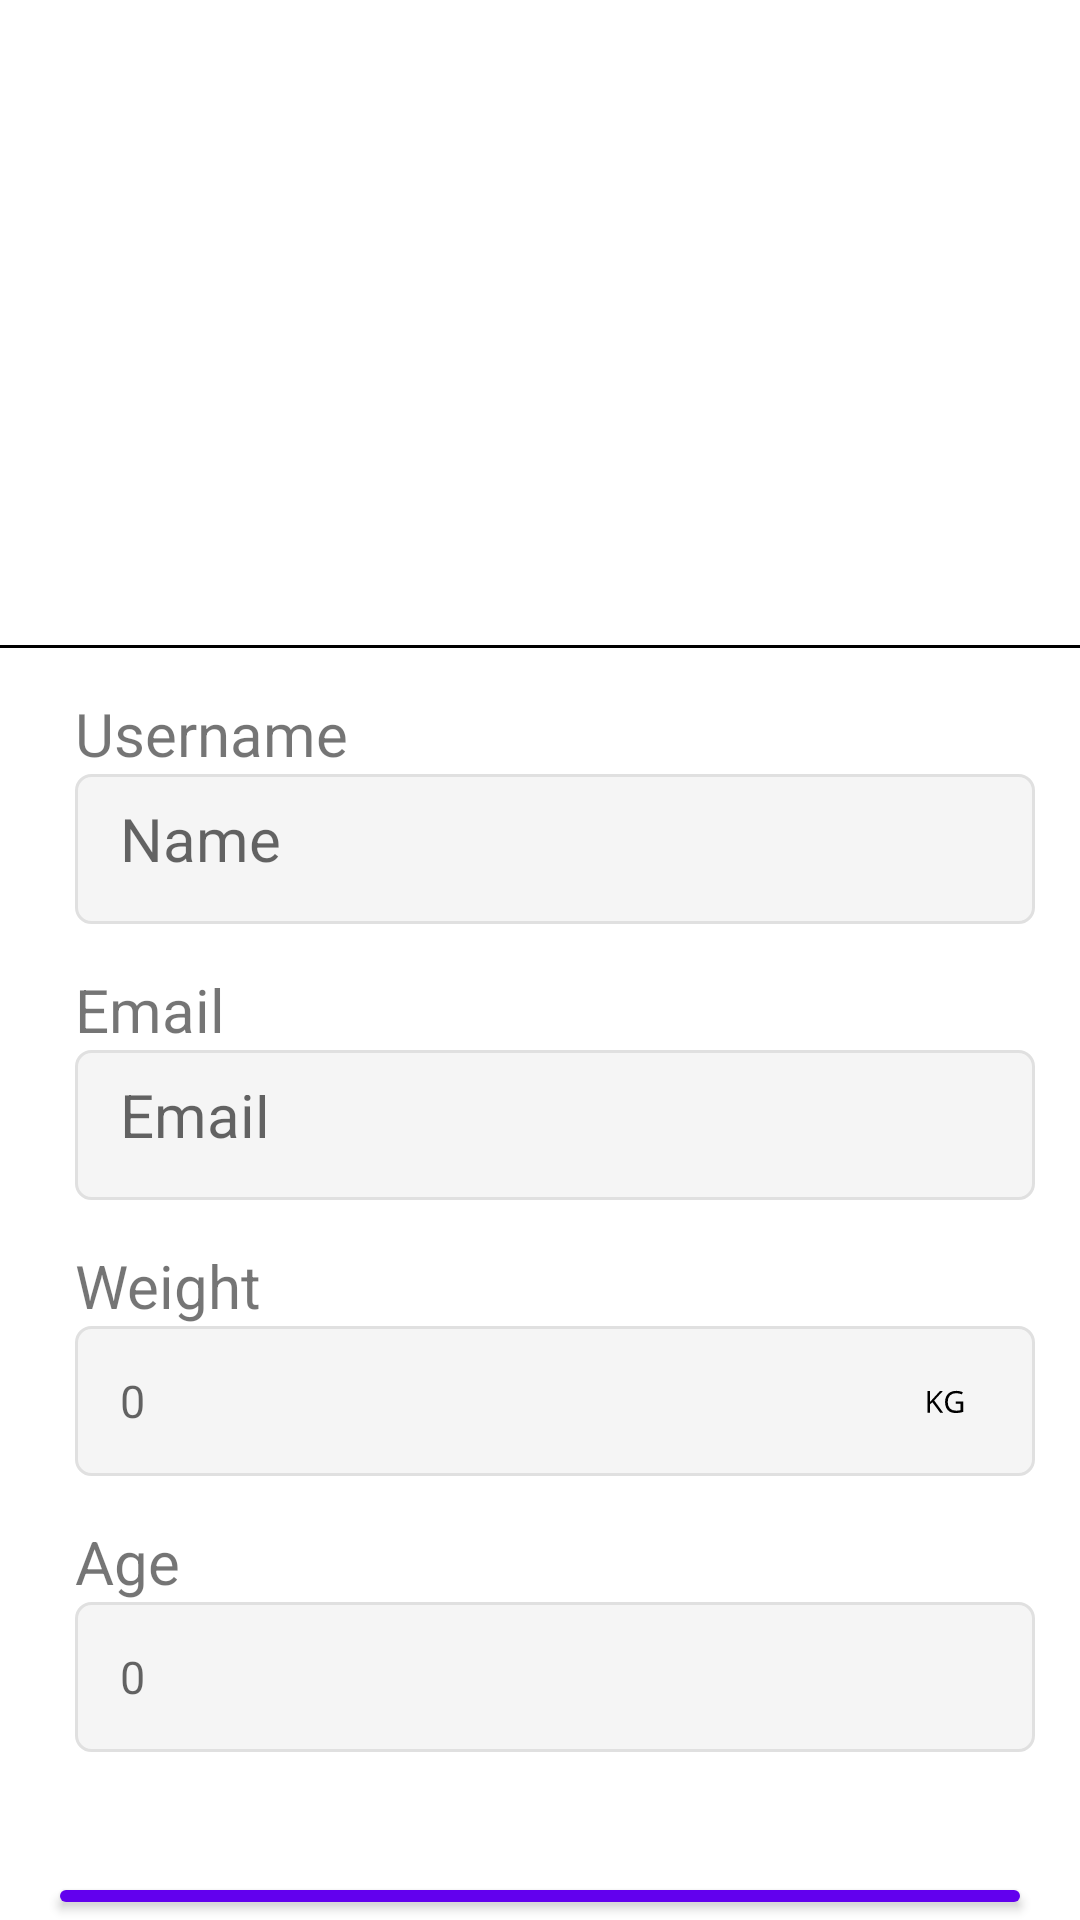

Android layout source for this screen:
<!-- AndroidManifest.xml: fallback theme Theme.MaterialComponents.DayNight.NoActionBar -->
<!-- res/layout/fragment_profile_edit.xml -->
<?xml version="1.0" encoding="utf-8"?>
<LinearLayout xmlns:android="http://schemas.android.com/apk/res/android"
    android:layout_width="match_parent"
    android:layout_height="match_parent"
    android:orientation="vertical">
    <ImageView
        android:layout_width="match_parent"
        android:layout_height="150dp"
        android:src="@drawable/ic_baseline_account_circle_24"
        android:layout_marginTop="50dp"/>
    <View
        android:layout_width="match_parent"
        android:layout_height="1dp"
        android:background="@color/black"
        android:layout_marginTop="15dp"/>
    <LinearLayout
        android:layout_width="match_parent"
        android:layout_height="wrap_content"
        android:orientation="vertical"
        android:layout_marginStart="25dp"
        android:layout_marginTop="15dp"
        android:layout_marginEnd="15dp">
        <TextView
            android:layout_width="match_parent"
            android:layout_height="wrap_content"
            android:text="Username"
            android:textSize="20sp"/>
        <EditText
            android:id="@+id/edit_username"
            android:layout_width="match_parent"
            android:layout_height="50dp"
            android:hint="Name"
            android:background="@drawable/box_text_input"
            android:padding="15dp"
            android:inputType="text"
            android:textSize="20sp"/>
    </LinearLayout>
    <LinearLayout
        android:layout_width="match_parent"
        android:layout_height="wrap_content"
        android:orientation="vertical"
        android:layout_marginStart="25dp"
        android:layout_marginTop="15dp"
        android:layout_marginEnd="15dp">
        <TextView
            android:layout_width="match_parent"
            android:layout_height="wrap_content"
            android:text="Email"
            android:textSize="20sp"/>
        <EditText
            android:id="@+id/edit_email"
            android:layout_width="match_parent"
            android:layout_height="50dp"
            android:background="@drawable/box_text_input"

            android:hint="Email"
            android:padding="15dp"
            android:inputType="textEmailAddress"
            android:textSize="20sp"/>
    </LinearLayout>
    <LinearLayout
        android:layout_width="match_parent"
        android:layout_height="wrap_content"
        android:orientation="vertical"
        android:layout_marginStart="25dp"
        android:layout_marginTop="15dp"
        android:layout_marginEnd="15dp">
        <TextView
            android:layout_width="match_parent"
            android:layout_height="wrap_content"
            android:text="Weight"
            android:textSize="20sp"/>
        <EditText
            android:id="@+id/weight"
            android:layout_width="match_parent"
            android:layout_height="50dp"
            android:background="@drawable/box_text_input"
            android:drawableRight="@drawable/ic_weight_unit_foreground"
            android:drawablePadding="10dp"
            android:hint="0"
            android:inputType="number"
            android:padding="15dp"
            android:textSize="15sp"/>
    </LinearLayout>
    <LinearLayout
        android:layout_width="match_parent"
        android:layout_height="wrap_content"
        android:orientation="vertical"
        android:layout_marginStart="25dp"
        android:layout_marginTop="15dp"
        android:layout_marginEnd="15dp">
        <TextView
            android:layout_width="match_parent"
            android:layout_height="wrap_content"
            android:text="Age"
            android:textSize="20sp"/>
        <EditText
            android:id="@+id/age"
            android:layout_width="match_parent"
            android:layout_height="50dp"
            android:background="@drawable/box_text_input"
            android:hint="0"
            android:inputType="number"
            android:padding="15dp"
            android:textSize="15sp"/>
    </LinearLayout>
    <Button
        android:id="@+id/button"
        android:layout_width="match_parent"
        android:layout_height="wrap_content"
        android:text="Save"
        android:layout_marginStart="20dp"
        android:layout_marginTop="40dp"
        android:layout_marginEnd="20dp"/>
</LinearLayout>
<!-- resources referenced by this layout -->
<resources>
  <color name="black">#FF000000</color>
  <!-- drawable box_text_input (drawable) -->
  <?xml version="1.0" encoding="utf-8"?>
  <shape xmlns:android="http://schemas.android.com/apk/res/android"
      android:padding="10dp"
      android:shape="rectangle">
  
      <solid android:color="#f5f5f5" />
  
      <stroke
          android:width="1dp"
          android:color="#e0e0e0" />
  
      <corners
          android:bottomLeftRadius="5dp"
          android:bottomRightRadius="5dp"
          android:topLeftRadius="5dp"
          android:topRightRadius="5dp" />
  </shape>
  <!-- drawable ic_weight_unit_foreground (drawable) -->
  <?xml version="1.0" encoding="utf-8"?>
  <vector xmlns:android="http://schemas.android.com/apk/res/android"
      android:width="30dp"
      android:height="30dp"
      android:viewportWidth="108"
      android:viewportHeight="108">
    <group android:scaleX="0.25333813"
        android:scaleY="0.25333813"
        android:translateX="29.552872"
        android:translateY="29.16">
      <group android:translateY="153.91406">
        <path android:pathData="M88,-0L74,-0L36.6875,-49.953125L26.03125,-40.375L26.03125,-0L14.078125,-0L14.078125,-103L26.03125,-103L26.03125,-51.921875L72.390625,-103L86.453125,-103L45.296875,-58.265625L88,-0Z"
            android:fillColor="@color/black"/>
        <path android:pathData="M147.4375,-54L182.4375,-54L182.4375,-4.25Q174.26562,-1.65625,165.8125,-0.328125Q157.35938,1,146.23438,1Q122.859375,1,109.828125,-12.796875Q96.796875,-26.59375,96.796875,-51.46875Q96.796875,-67.390625,103.234375,-79.375Q109.6875,-91.359375,121.796875,-97.671875Q133.90625,-104,150.1875,-104Q166.65625,-104,180.89062,-97.78125L176.23438,-87.09375Q162.29688,-93,149.40625,-93Q130.59375,-93,120.015625,-82.015625Q109.453125,-71.046875,109.453125,-51.5625Q109.453125,-31.125,119.640625,-20.5625Q129.82812,-10,149.54688,-10Q160.26562,-10,170.48438,-12.375L170.48438,-43L147.4375,-43L147.4375,-54Z"
            android:fillColor="@color/black"/>
      </group>
    </group>
  </vector>
</resources>
